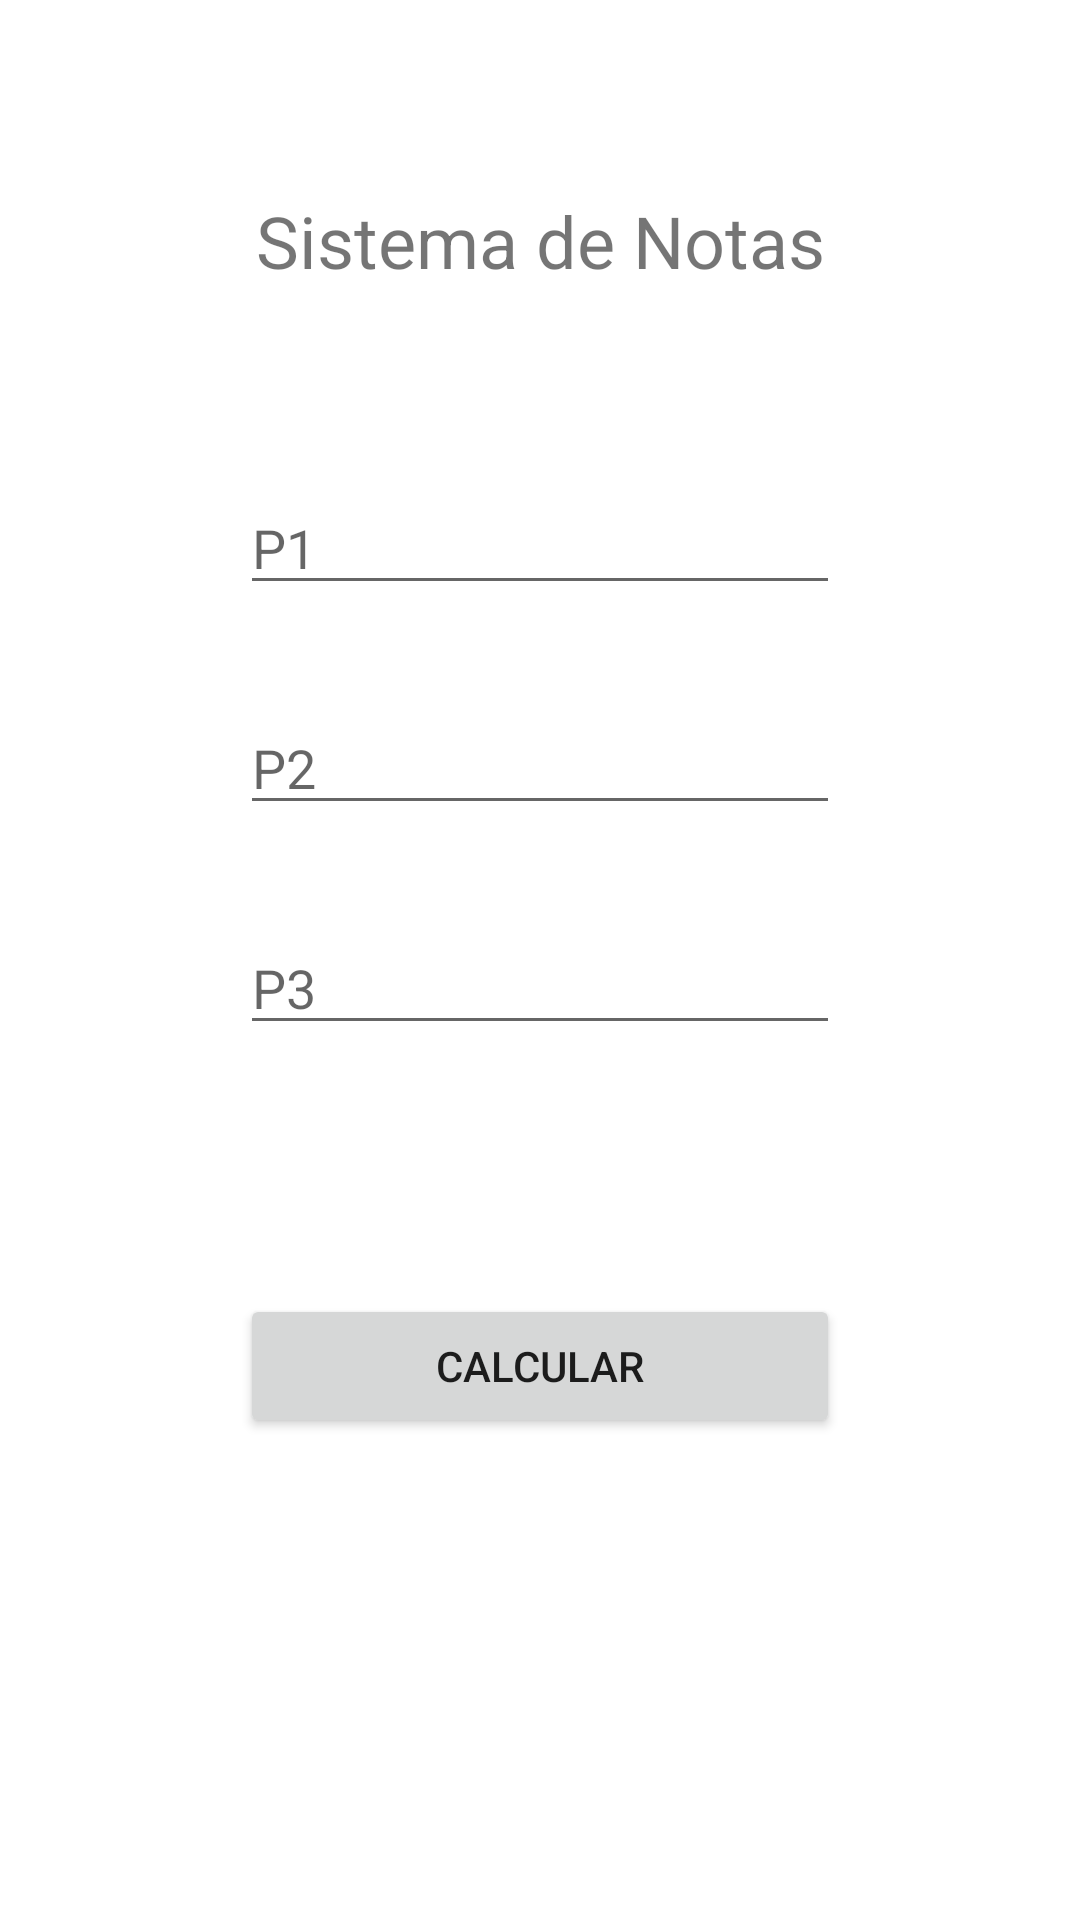

Here is an Android app screen rendered from its layout file. Give the layout XML and the strings, colors and styles it references.
<!-- AndroidManifest.xml: application theme Theme.SistemaDeNotas -->
<!-- res/layout/activity_main.xml -->
<?xml version="1.0" encoding="utf-8"?>
<androidx.constraintlayout.widget.ConstraintLayout xmlns:android="http://schemas.android.com/apk/res/android"
    xmlns:app="http://schemas.android.com/apk/res-auto"
    xmlns:tools="http://schemas.android.com/tools"
    android:layout_width="match_parent"
    android:layout_height="match_parent"
    tools:context=".MainActivity">

    <TextView
        android:id="@+id/title"
        android:layout_width="wrap_content"
        android:layout_height="wrap_content"
        android:layout_marginTop="64dp"
        android:text="@string/app_name"
        android:textSize="24sp"
        app:layout_constraintEnd_toEndOf="parent"
        app:layout_constraintStart_toStartOf="parent"
        app:layout_constraintTop_toTopOf="parent" />

    <EditText
        android:id="@+id/txtP1"
        android:layout_width="200dp"
        android:layout_height="wrap_content"
        android:layout_marginTop="64dp"
        android:ems="10"
        android:hint="@string/p1"
        android:inputType="numberDecimal"
        app:layout_constraintEnd_toEndOf="parent"
        app:layout_constraintStart_toStartOf="parent"
        app:layout_constraintTop_toBottomOf="@+id/title"
        android:autofillHints="0.0" />

    <EditText
        android:id="@+id/txtP2"
        android:layout_width="200dp"
        android:layout_height="wrap_content"
        android:layout_marginTop="32dp"
        android:autofillHints="0.0"
        android:ems="10"
        android:hint="@string/p2"
        android:inputType="numberDecimal"
        app:layout_constraintEnd_toEndOf="parent"
        app:layout_constraintStart_toStartOf="parent"
        app:layout_constraintTop_toBottomOf="@+id/txtP1" />

    <EditText
        android:id="@+id/txtP3"
        android:layout_width="200dp"
        android:layout_height="wrap_content"
        android:layout_marginTop="32dp"
        android:ems="10"
        android:hint="@string/p3"
        android:inputType="numberDecimal"
        app:layout_constraintEnd_toEndOf="parent"
        app:layout_constraintStart_toStartOf="parent"
        app:layout_constraintTop_toBottomOf="@+id/txtP2"
        android:autofillHints="0.0" />

    <Button
        android:id="@+id/btnCalc"
        android:layout_width="200dp"
        android:layout_height="48dp"
        android:layout_marginTop="32dp"
        android:text="@string/calc"
        app:layout_constraintEnd_toEndOf="parent"
        app:layout_constraintStart_toStartOf="parent"
        app:layout_constraintTop_toBottomOf="@+id/txtResult"
        tools:text="@string/calc" />

    <Button
        android:id="@+id/btnShare"
        android:layout_width="200dp"
        android:layout_height="wrap_content"
        android:layout_marginTop="24dp"
        android:text="@string/share"
        android:visibility="invisible"
        app:layout_constraintEnd_toEndOf="parent"
        app:layout_constraintStart_toStartOf="parent"
        app:layout_constraintTop_toBottomOf="@+id/btnCalc"
        tools:text="@string/share"
        tools:visibility="invisible" />

    <TextView
        android:id="@+id/txtResult"
        android:layout_width="wrap_content"
        android:layout_height="wrap_content"
        android:layout_marginTop="32dp"
        app:layout_constraintEnd_toEndOf="parent"
        app:layout_constraintStart_toStartOf="parent"
        app:layout_constraintTop_toBottomOf="@+id/txtP3" />
</androidx.constraintlayout.widget.ConstraintLayout>
<!-- resources referenced by this layout -->
<resources>
  <string name="app_name">Sistema de Notas</string>
  <string name="calc">Calcular</string>
  <string name="p1">P1</string>
  <string name="p2">P2</string>
  <string name="p3">P3</string>
  <string name="share">Compartilhar</string>
  <style name="Theme.SistemaDeNotas" parent="Theme.MaterialComponents.DayNight.DarkActionBar">
          
          <item name="colorPrimary">@color/purple_500</item>
          <item name="colorPrimaryVariant">@color/purple_700</item>
          <item name="colorOnPrimary">@color/white</item>
          
          <item name="colorSecondary">@color/teal_200</item>
          <item name="colorSecondaryVariant">@color/teal_700</item>
          <item name="colorOnSecondary">@color/black</item>
          
          <item name="android:statusBarColor" tools:targetApi="l">?attr/colorPrimaryVariant</item>
          
      </style>
  <!-- not gathered from this repository: default colours our renderer supplied (Android Studio template values) -->
  <color name="purple_500">#FF6200EE</color>
  <color name="purple_700">#FF3700B3</color>
  <color name="teal_200">#FF03DAC5</color>
  <color name="teal_700">#FF018786</color>
  <color name="black">#FF000000</color>
  <color name="white">#FFFFFFFF</color>
</resources>
